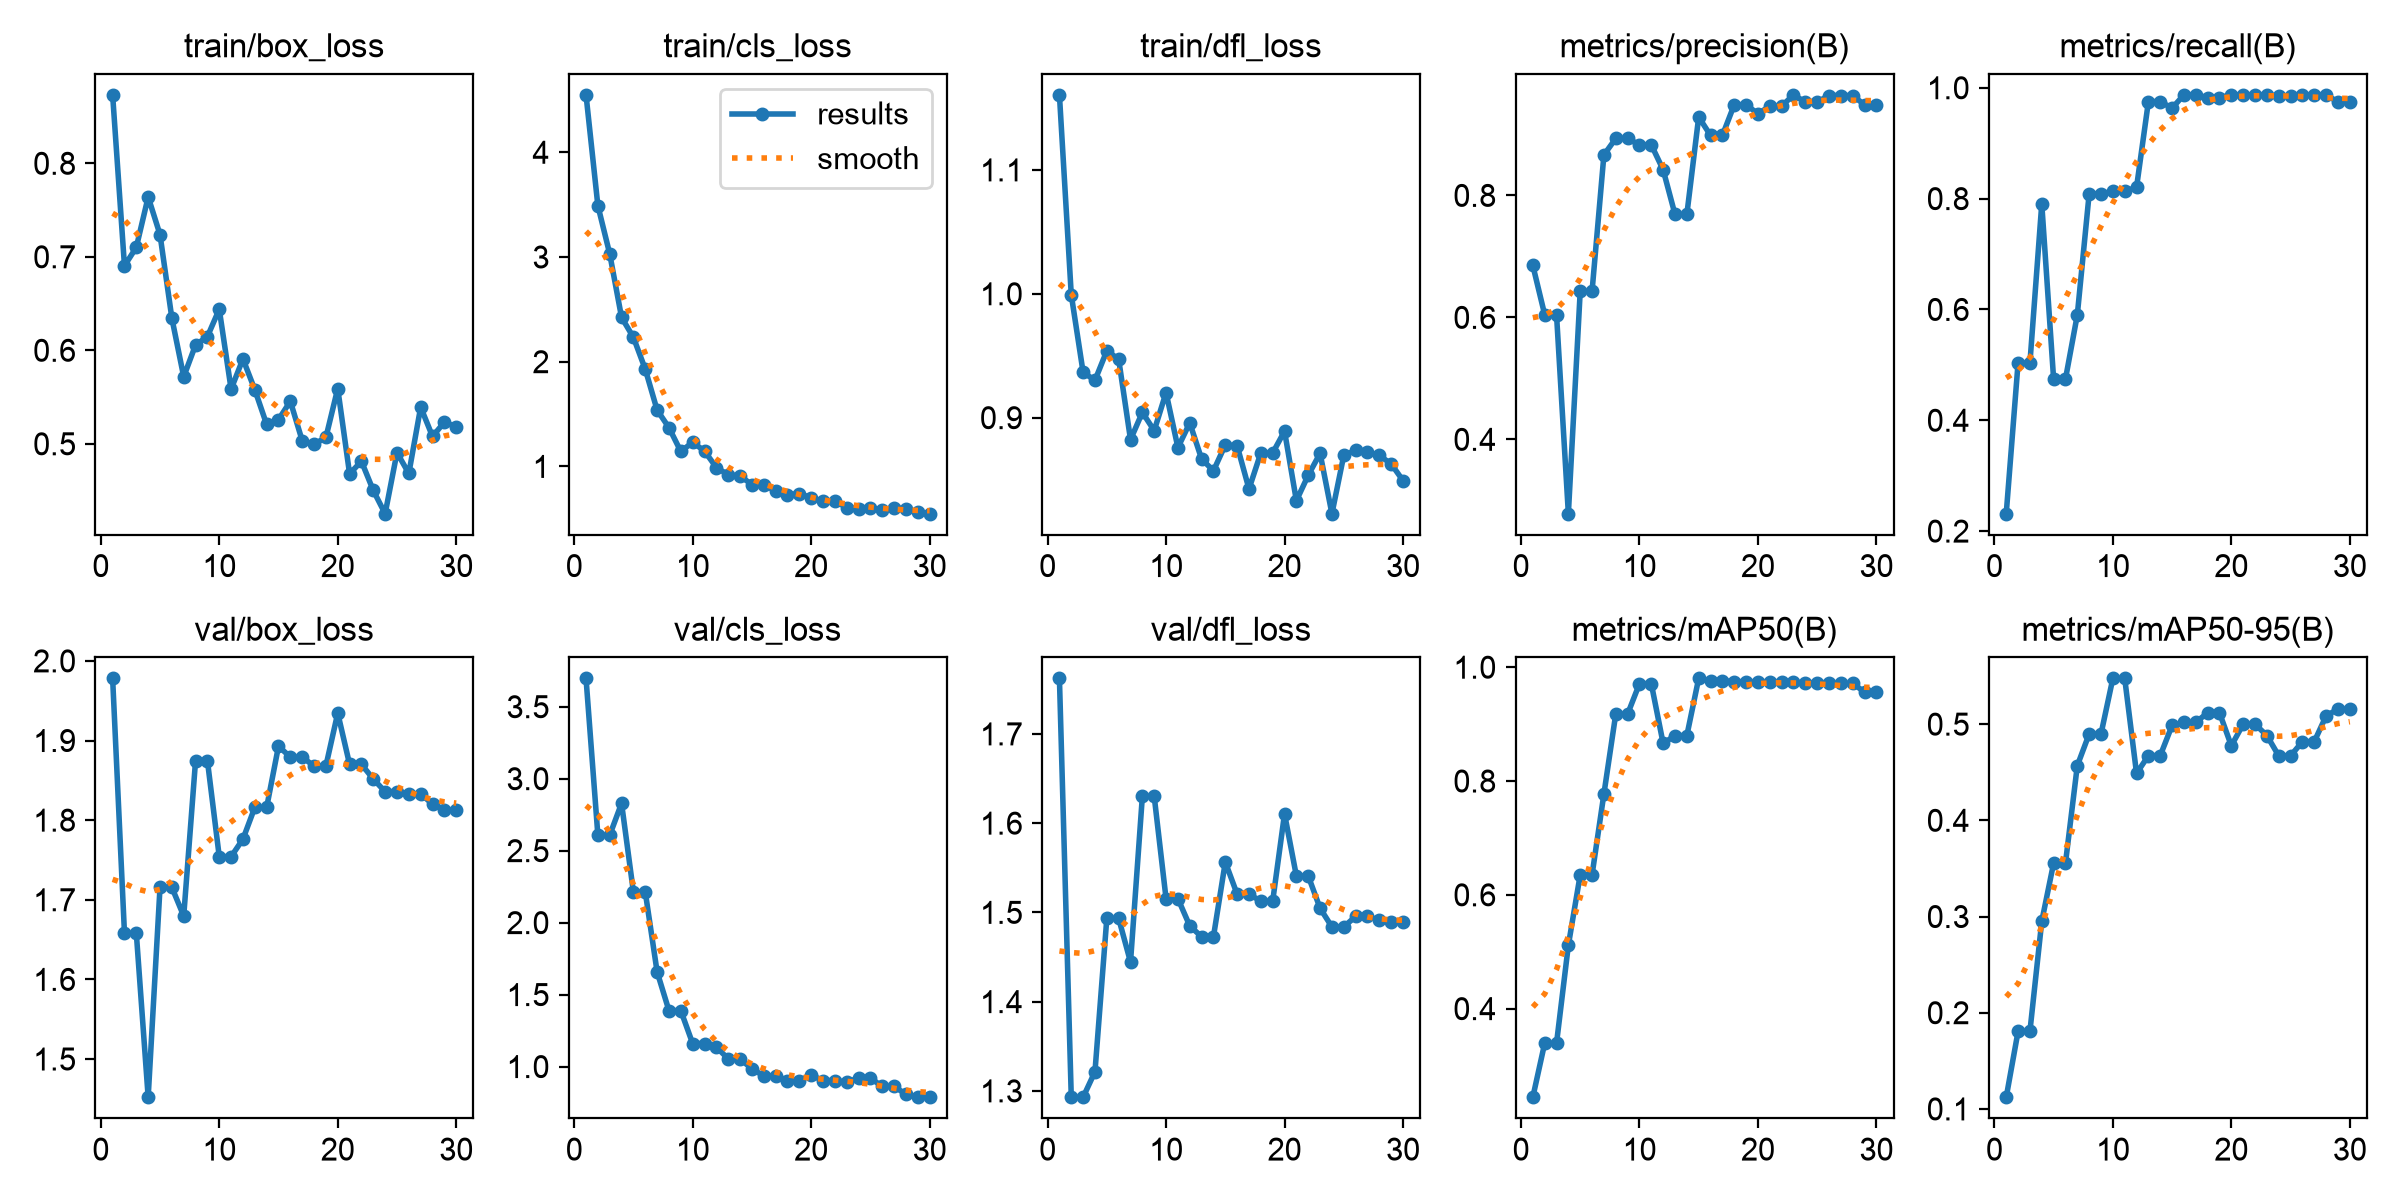

The data file committed next to this chart (first rows):
epoch, time, train/box_loss, train/cls_loss, train/dfl_loss, metrics/precision(B), metrics/recall(B), metrics/mAP50(B), metrics/mAP50-95(B), val/box_loss, val/cls_loss, val/dfl_loss, lr/pg0, lr/pg1, lr/pg2
1, 30.58, 0.8732, 4.548, 1.161, 0.6852, 0.2314, 0.2444, 0.1122, 1.978, 3.697, 1.762, 0.0001875, 0.0001875, 0.0001875
2, 69.52, 0.6903, 3.49, 0.9992, 0.6045, 0.5033, 0.3391, 0.1806, 1.658, 2.607, 1.293, 0.0003893, 0.0003893, 0.0003893
3, 91.42, 0.7101, 3.03, 0.9366, 0.6045, 0.5033, 0.3391, 0.1806, 1.658, 2.607, 1.293, 0.0005842, 0.0005842, 0.0005842
4, 111.6, 0.764, 2.423, 0.9302, 0.2781, 0.7905, 0.5115, 0.295, 1.452, 2.829, 1.321, 0.0005941, 0.0005941, 0.0005941
5, 119.2, 0.7237, 2.232, 0.954, 0.6429, 0.4743, 0.6352, 0.3555, 1.716, 2.213, 1.493, 0.0005837, 0.0005837, 0.0005837
6, 122.6, 0.6343, 1.928, 0.9472, 0.6429, 0.4743, 0.6352, 0.3555, 1.716, 2.213, 1.493, 0.0005734, 0.0005734, 0.0005734
7, 126.5, 0.5717, 1.538, 0.8823, 0.8664, 0.5902, 0.7773, 0.4568, 1.68, 1.658, 1.444, 0.0005631, 0.0005631, 0.0005631
8, 129.7, 0.6057, 1.371, 0.9043, 0.8934, 0.8086, 0.9177, 0.4898, 1.875, 1.389, 1.63, 0.0005528, 0.0005528, 0.0005528
9, 133.1, 0.6146, 1.143, 0.8896, 0.8934, 0.8086, 0.9177, 0.4898, 1.875, 1.389, 1.63, 0.0005425, 0.0005425, 0.0005425
10, 138.3, 0.6439, 1.23, 0.9203, 0.8829, 0.8131, 0.971, 0.5476, 1.754, 1.16, 1.515, 0.0005322, 0.0005322, 0.0005322
11, 141.7, 0.5585, 1.147, 0.8759, 0.8829, 0.8131, 0.971, 0.5476, 1.754, 1.16, 1.515, 0.0005219, 0.0005219, 0.0005219
12, 145.7, 0.5907, 0.9895, 0.8958, 0.842, 0.8205, 0.866, 0.4487, 1.776, 1.135, 1.485, 0.0005116, 0.0005116, 0.0005116
13, 150, 0.5578, 0.9198, 0.8667, 0.7689, 0.975, 0.8799, 0.4673, 1.816, 1.054, 1.473, 0.0005012, 0.0005012, 0.0005012
14, 153.4, 0.5207, 0.9081, 0.8571, 0.7689, 0.975, 0.8799, 0.4673, 1.816, 1.054, 1.473, 0.0004909, 0.0004909, 0.0004909
15, 156.8, 0.5259, 0.8272, 0.878, 0.9285, 0.9633, 0.9804, 0.4987, 1.893, 0.9839, 1.556, 0.0004806, 0.0004806, 0.0004806
16, 160.1, 0.5455, 0.8223, 0.8773, 0.8983, 0.9872, 0.9764, 0.5018, 1.879, 0.9359, 1.52, 0.0004703, 0.0004703, 0.0004703
17, 163.2, 0.5034, 0.7665, 0.8425, 0.8983, 0.9872, 0.9764, 0.5018, 1.879, 0.9359, 1.52, 0.00046, 0.00046, 0.00046
18, 166.4, 0.4995, 0.7295, 0.8716, 0.9487, 0.9823, 0.9745, 0.5118, 1.868, 0.9032, 1.513, 0.0004497, 0.0004497, 0.0004497
19, 170.4, 0.5068, 0.741, 0.8715, 0.9487, 0.9823, 0.9745, 0.5118, 1.868, 0.9032, 1.513, 0.0004394, 0.0004394, 0.0004394
20, 173.5, 0.5591, 0.7014, 0.8891, 0.9339, 0.9872, 0.9735, 0.4775, 1.935, 0.9414, 1.61, 0.0004291, 0.0004291, 0.0004291
21, 176.8, 0.4679, 0.6682, 0.833, 0.9463, 0.9872, 0.9735, 0.5, 1.87, 0.9028, 1.541, 0.0004188, 0.0004188, 0.0004188
22, 180.1, 0.4813, 0.6688, 0.8536, 0.9463, 0.9872, 0.9735, 0.5, 1.87, 0.9028, 1.541, 0.0004084, 0.0004084, 0.0004084
23, 183.4, 0.4501, 0.6077, 0.8712, 0.9648, 0.9872, 0.9735, 0.4881, 1.852, 0.8919, 1.505, 0.0003981, 0.0003981, 0.0003981
24, 186.5, 0.4252, 0.598, 0.8225, 0.9531, 0.9848, 0.9724, 0.4671, 1.836, 0.9204, 1.484, 0.0003878, 0.0003878, 0.0003878
25, 189.6, 0.4906, 0.6008, 0.8696, 0.9531, 0.9848, 0.9724, 0.4671, 1.836, 0.9204, 1.484, 0.0003775, 0.0003775, 0.0003775
26, 192.8, 0.4683, 0.584, 0.8736, 0.9638, 0.9872, 0.9715, 0.4818, 1.833, 0.8622, 1.496, 0.0003672, 0.0003672, 0.0003672
27, 196, 0.5392, 0.6073, 0.8723, 0.9638, 0.9872, 0.9715, 0.4818, 1.833, 0.8622, 1.496, 0.0003569, 0.0003569, 0.0003569
28, 199.2, 0.5079, 0.5934, 0.8696, 0.9637, 0.9872, 0.9715, 0.5086, 1.82, 0.8076, 1.491, 0.0003466, 0.0003466, 0.0003466
29, 202.3, 0.5231, 0.5633, 0.8627, 0.9485, 0.9744, 0.9564, 0.5157, 1.813, 0.7873, 1.489, 0.0003363, 0.0003363, 0.0003363
30, 205.4, 0.5182, 0.5485, 0.8492, 0.9485, 0.9744, 0.9564, 0.5157, 1.813, 0.7873, 1.489, 0.0003259, 0.0003259, 0.0003259
